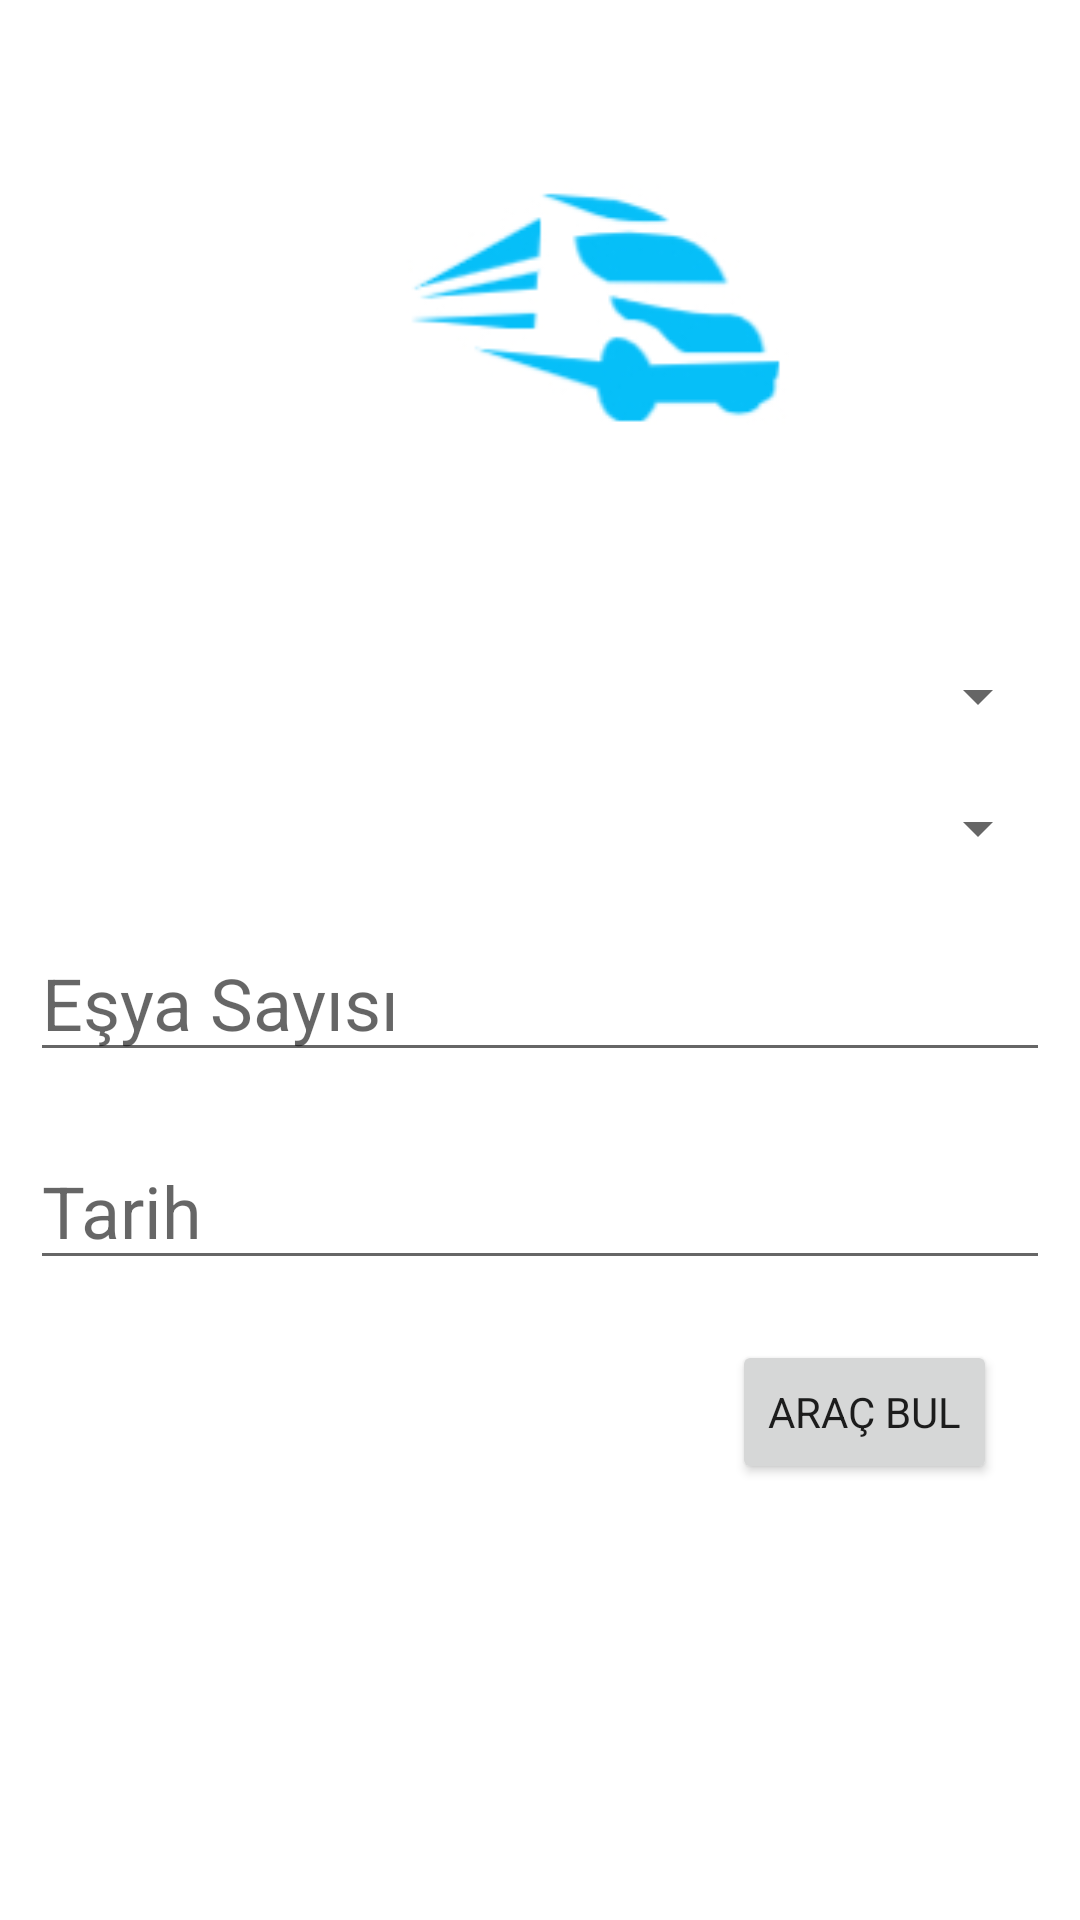

Reconstruct the res/layout file that produces this screen, plus the resources it refers to.
<!-- AndroidManifest.xml: application theme Theme.EbsNakliyat -->
<!-- res/layout/activity_arac_bul.xml -->
<?xml version="1.0" encoding="utf-8"?>
<androidx.core.widget.NestedScrollView
    xmlns:app="http://schemas.android.com/apk/res-auto"
    xmlns:tools="http://schemas.android.com/tools"
    android:layout_width="match_parent"
    android:layout_height="match_parent"
    xmlns:android="http://schemas.android.com/apk/res/android"
    android:fillViewport="true">

    <androidx.constraintlayout.widget.ConstraintLayout

        android:layout_width="match_parent"
        android:layout_height="match_parent"
        tools:context=".AracBul">

        <ImageView
            android:id="@+id/logo_aracBul"
            android:layout_width="192dp"
            android:layout_height="178dp"

            android:layout_marginStart="108dp"
            android:layout_marginTop="16dp"
            app:layout_constraintStart_toStartOf="parent"
            app:layout_constraintTop_toTopOf="parent"
            app:srcCompat="@drawable/img" />

        <Spinner
            android:id="@+id/spinner_aracBulKalkisIlce"
            android:layout_width="match_parent"
            android:layout_height="wrap_content"
            android:layout_marginHorizontal="10dp"
            android:layout_marginTop="220dp"
            android:textSize="24sp"
            app:layout_constraintTop_toTopOf="parent"
            tools:layout_editor_absoluteX="3dp">

        </Spinner>


        <Spinner
            android:id="@+id/spinner_aracBulVarisIlce"
            android:layout_width="match_parent"
            android:layout_height="wrap_content"
            android:layout_marginTop="20dp"
            android:layout_marginHorizontal="10dp"

            android:textSize="24sp"
            app:layout_constraintEnd_toStartOf="parent"
            app:layout_constraintTop_toBottomOf="@+id/spinner_aracBulKalkisIlce"
            >

        </Spinner>

        <EditText
            android:id="@+id/txt_aracBulKapasite"
            android:layout_width="match_parent"
            android:layout_height="wrap_content"
            android:layout_marginHorizontal="10dp"
            android:layout_marginTop="20dp"
            android:hint="Eşya Sayısı"
            android:textSize="24sp"
            app:layout_constraintEnd_toStartOf="parent"
            app:layout_constraintTop_toBottomOf="@+id/spinner_aracBulVarisIlce"
            android:inputType="number"
            android:imeOptions="actionNext"
            >

        </EditText>

        <EditText
            android:id="@+id/txt_aracBulTarih"
            android:focusable="false"
            android:layout_width="match_parent"
            android:layout_height="wrap_content"
            android:layout_marginHorizontal="10dp"
            android:layout_marginTop="20dp"
            android:ems="10"
            android:inputType="date"
            android:hint="Tarih"
            android:textSize="24sp"
            app:layout_constraintEnd_toStartOf="parent"
            app:layout_constraintTop_toBottomOf="@+id/txt_aracBulKapasite"
            android:imeOptions="actionDone"
            >

        </EditText>

        <Button
            android:id="@+id/btn_aracBul"
            android:layout_width="wrap_content"
            android:layout_height="wrap_content"
            android:layout_marginHorizontal="10dp"
            android:layout_marginTop="20dp"
            android:layout_marginStart="244dp"
            app:layout_constraintStart_toStartOf="parent"
            android:text="Araç Bul"

            app:layout_constraintTop_toBottomOf="@+id/txt_aracBulTarih"

            tools:layout_editor_absoluteX="270dp"
            tools:layout_editor_absoluteY="469dp">

        </Button>


    </androidx.constraintlayout.widget.ConstraintLayout>
</androidx.core.widget.NestedScrollView>
<!-- resources referenced by this layout -->
<resources>
  <!-- drawable img: png bitmap (drawable, 6378 bytes) -->
  <style name="Theme.EbsNakliyat" parent="Theme.MaterialComponents.DayNight.DarkActionBar">
          
          <item name="colorPrimary">@color/purple_500</item>
          <item name="colorPrimaryVariant">@color/purple_700</item>
          <item name="colorOnPrimary">@color/white</item>
          
          <item name="colorSecondary">@color/teal_200</item>
          <item name="colorSecondaryVariant">@color/teal_700</item>
          <item name="colorOnSecondary">@color/black</item>
          
          <item name="android:statusBarColor">?attr/colorPrimaryVariant</item>
          
  
          <item name="fontFamily">@font/rowdies_light</item>
      </style>
  <color name="purple_500">#06BEF8</color>
  <color name="purple_700">#FF3700B3</color>
  <color name="white">#FFFFFFFF</color>
  <color name="teal_200">#FF03DAC5</color>
  <color name="teal_700">#FF018786</color>
  <color name="black">#FF000000</color>
</resources>
